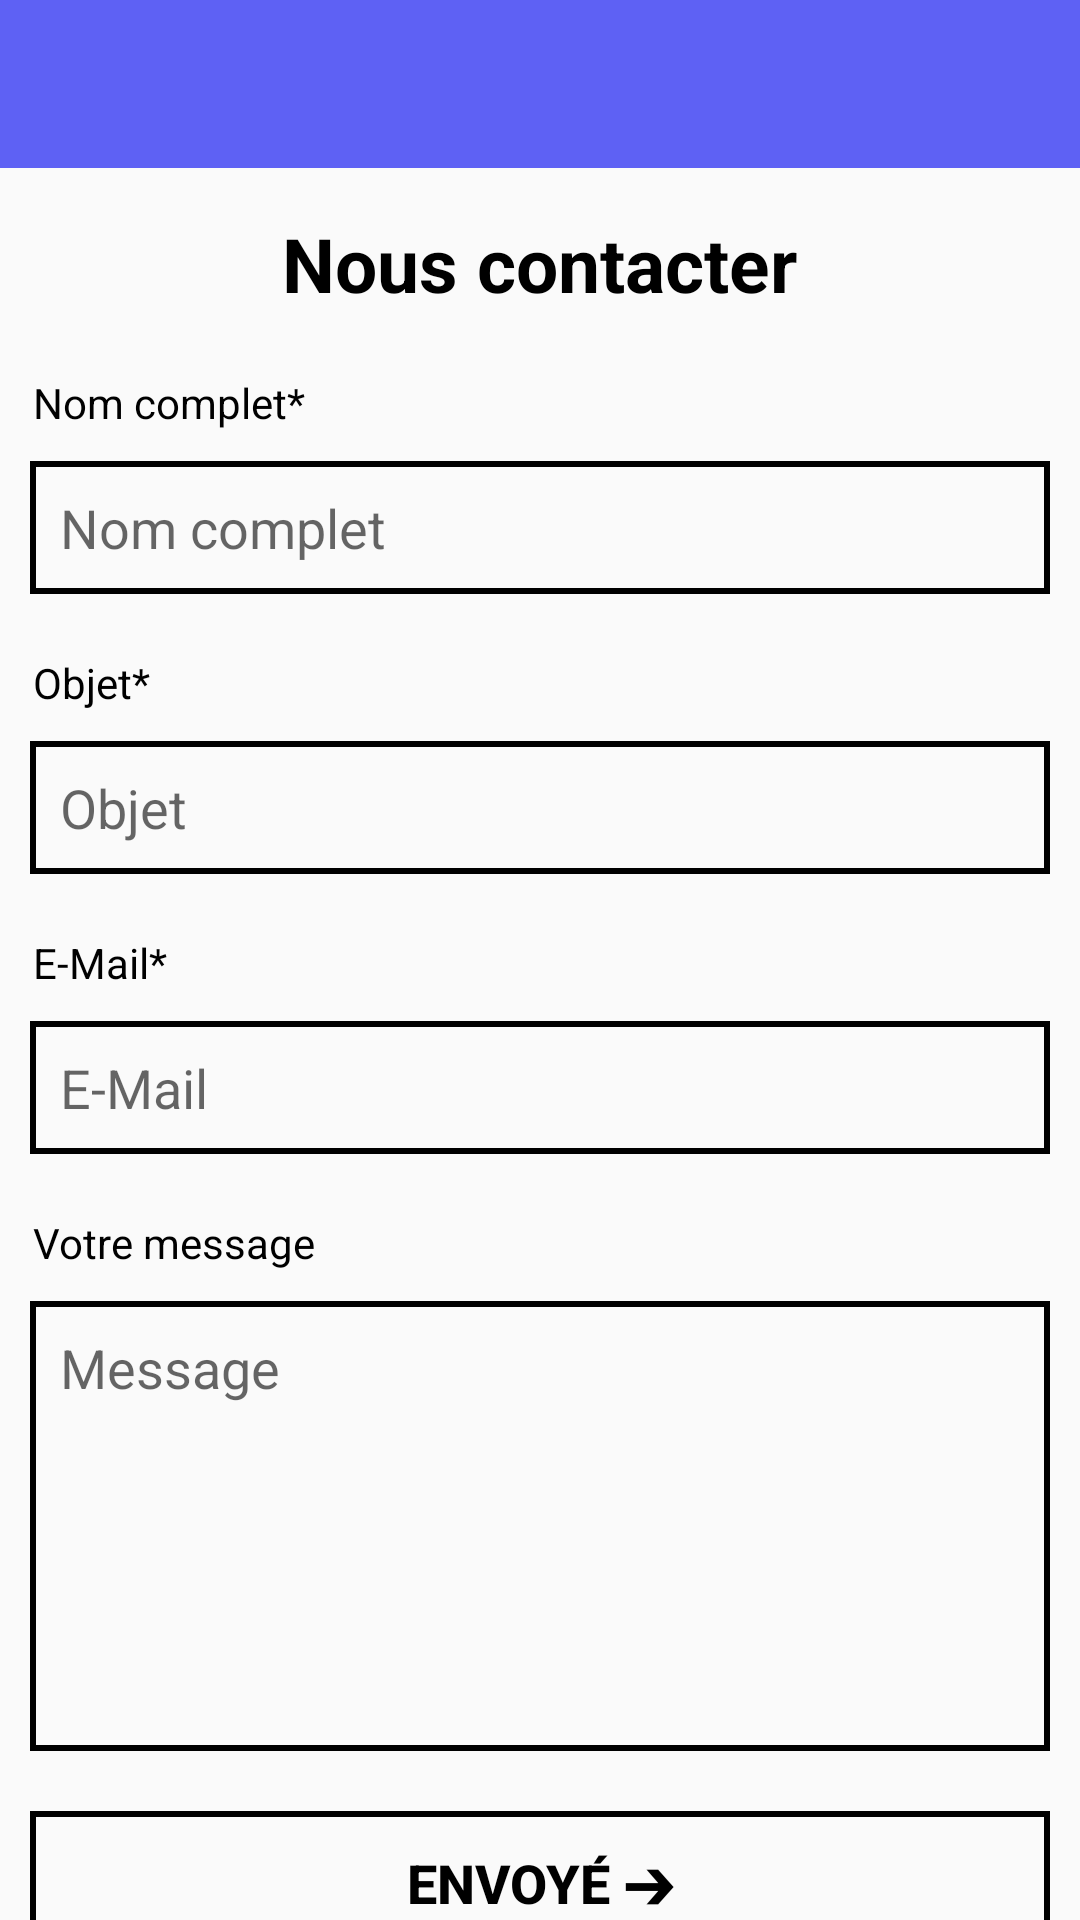

Layout XML and referenced resources for this Android screen:
<!-- AndroidManifest.xml: application theme Theme.M4OTrafficManager -->
<!-- res/layout/activity_contact.xml -->
<?xml version="1.0" encoding="utf-8"?>
<LinearLayout xmlns:android="http://schemas.android.com/apk/res/android"
    xmlns:tools="http://schemas.android.com/tools"
    android:layout_width="match_parent"
    android:layout_height="match_parent"
    xmlns:app="http://schemas.android.com/apk/res-auto"
    android:orientation="vertical"
    android:gravity="center_horizontal"
    tools:context=".ContactActivity">

    <androidx.appcompat.widget.Toolbar
        android:id="@+id/activity_contact_toolbar"
        android:layout_width="match_parent"
        android:layout_height="wrap_content"
        android:background="?attr/colorPrimary"
        android:minHeight="?attr/actionBarSize"
        android:theme="@style/ToolbarTheme"
        app:subtitleTextColor="@color/white"
        app:titleTextAppearance="@style/Toolbar.TitleText"
        app:titleTextColor="@android:color/white" />

    <TextView
        android:layout_marginTop="15dp"
        android:layout_width="wrap_content"
        android:layout_height="wrap_content"
        android:textSize="25sp"
        android:textStyle="bold"
        android:textColor="@color/black"
        android:text="Nous contacter"/>

    <TextView
        android:layout_width="wrap_content"
        android:layout_height="wrap_content"
        android:layout_marginTop="20dp"
        android:layout_marginStart="11dp"
        android:layout_gravity="start"
        android:textColor="@color/black"
        android:text="Nom complet*"/>

    <EditText
        android:id="@+id/activity_contact_name_txt"
        android:layout_width="match_parent"
        android:layout_height="wrap_content"
        android:inputType="textPersonName"
        android:background="@drawable/edittext_bg"
        android:padding="10dp"
        android:layout_margin="10dp"
        android:hint="Nom complet"/>

    <TextView
        android:layout_width="wrap_content"
        android:layout_height="wrap_content"
        android:layout_marginTop="10dp"
        android:layout_marginStart="11dp"
        android:layout_gravity="start"
        android:textColor="@color/black"
        android:text="Objet*"/>


    <EditText
        android:id="@+id/activity_contact_subject_txt"
        android:layout_width="match_parent"
        android:layout_height="wrap_content"
        android:inputType="textEmailSubject"
        android:background="@drawable/edittext_bg"
        android:padding="10dp"
        android:layout_margin="10dp"
        android:hint="Objet"/>

    <TextView
        android:layout_width="wrap_content"
        android:layout_height="wrap_content"
        android:layout_marginTop="10dp"
        android:layout_marginStart="11dp"
        android:layout_gravity="start"
        android:textColor="@color/black"
        android:text="E-Mail*"/>


    <EditText
        android:id="@+id/activity_contact_email_txt"
        android:layout_width="match_parent"
        android:layout_height="wrap_content"
        android:background="@drawable/edittext_bg"
        android:padding="10dp"
        android:inputType="textEmailAddress"
        android:layout_margin="10dp"
        android:hint="E-Mail"/>

    <TextView
        android:layout_width="wrap_content"
        android:layout_height="wrap_content"
        android:layout_marginTop="10dp"
        android:layout_marginStart="11dp"
        android:layout_gravity="start"
        android:textColor="@color/black"
        android:text="Votre message"/>

    <EditText
        android:id="@+id/activity_contact_message_txt"
        android:layout_width="match_parent"
        android:layout_height="150dp"
        android:inputType="text|textMultiLine"
        android:gravity="top"
        android:background="@drawable/edittext_bg"
        android:padding="10dp"
        android:layout_margin="10dp"
        android:hint="Message"/>

    <Space
        android:layout_width="match_parent"
        android:layout_height="0dp"
        android:layout_weight="1"/>

    <Button
        android:id="@+id/activity_contact_send_btn"
        android:layout_width="match_parent"
        android:layout_height="wrap_content"
        android:textColor="@color/black"
        android:layout_margin="10dp"
        android:textSize="18sp"
        android:textStyle="bold"
        android:background="@drawable/edittext_bg"
        android:text="Envoyé &#x2794;"/>

    <Space
        android:layout_width="match_parent"
        android:layout_height="0dp"
        android:layout_weight="3"/>

</LinearLayout>
<!-- resources referenced by this layout -->
<resources>
  <color name="black">#FF000000</color>
  <color name="white">#FFFFFFFF</color>
  <!-- drawable edittext_bg (drawable) -->
  <?xml version="1.0" encoding="utf-8"?>
  <selector xmlns:android="http://schemas.android.com/apk/res/android">
      <item>
          <shape>
              <solid android:color="@android:color/transparent"/>
              <stroke android:width="2dp" android:color="@color/black"/>
          </shape>
      </item>
  </selector>
  <style name="Toolbar.TitleText" parent="TextAppearance.Widget.AppCompat.Toolbar.Title">
          <item name="android:textSize">21sp</item>
          <item name="android:textStyle">italic</item>
      </style>
  <style name="ToolbarTheme" parent="@style/ThemeOverlay.AppCompat.ActionBar">
          <item name="android:textColorPrimary">@color/white</item>
          <item name="android:textColor">@color/black</item>
      </style>
  <style name="Theme.M4OTrafficManager" parent="Theme.AppCompat.Light.NoActionBar">
          
          <item name="colorPrimary">@color/purple_500</item>
          <item name="colorPrimaryVariant">@color/purple_700</item>
          <item name="colorOnPrimary">@color/white</item>
          
          <item name="colorSecondary">@color/teal_200</item>
          <item name="colorSecondaryVariant">@color/teal_700</item>
          <item name="colorOnSecondary">@color/black</item>
          
          <item name="android:statusBarColor" tools:targetApi="l">?attr/colorPrimaryVariant</item>
          
          <item name="android:textColor">@color/purple_500</item>
      </style>
  <color name="purple_500">#5E61F4</color>
  <color name="purple_700">#5E61F4</color>
  <color name="teal_200">#FD3344</color>
  <color name="teal_700">#FF7272</color>
</resources>
